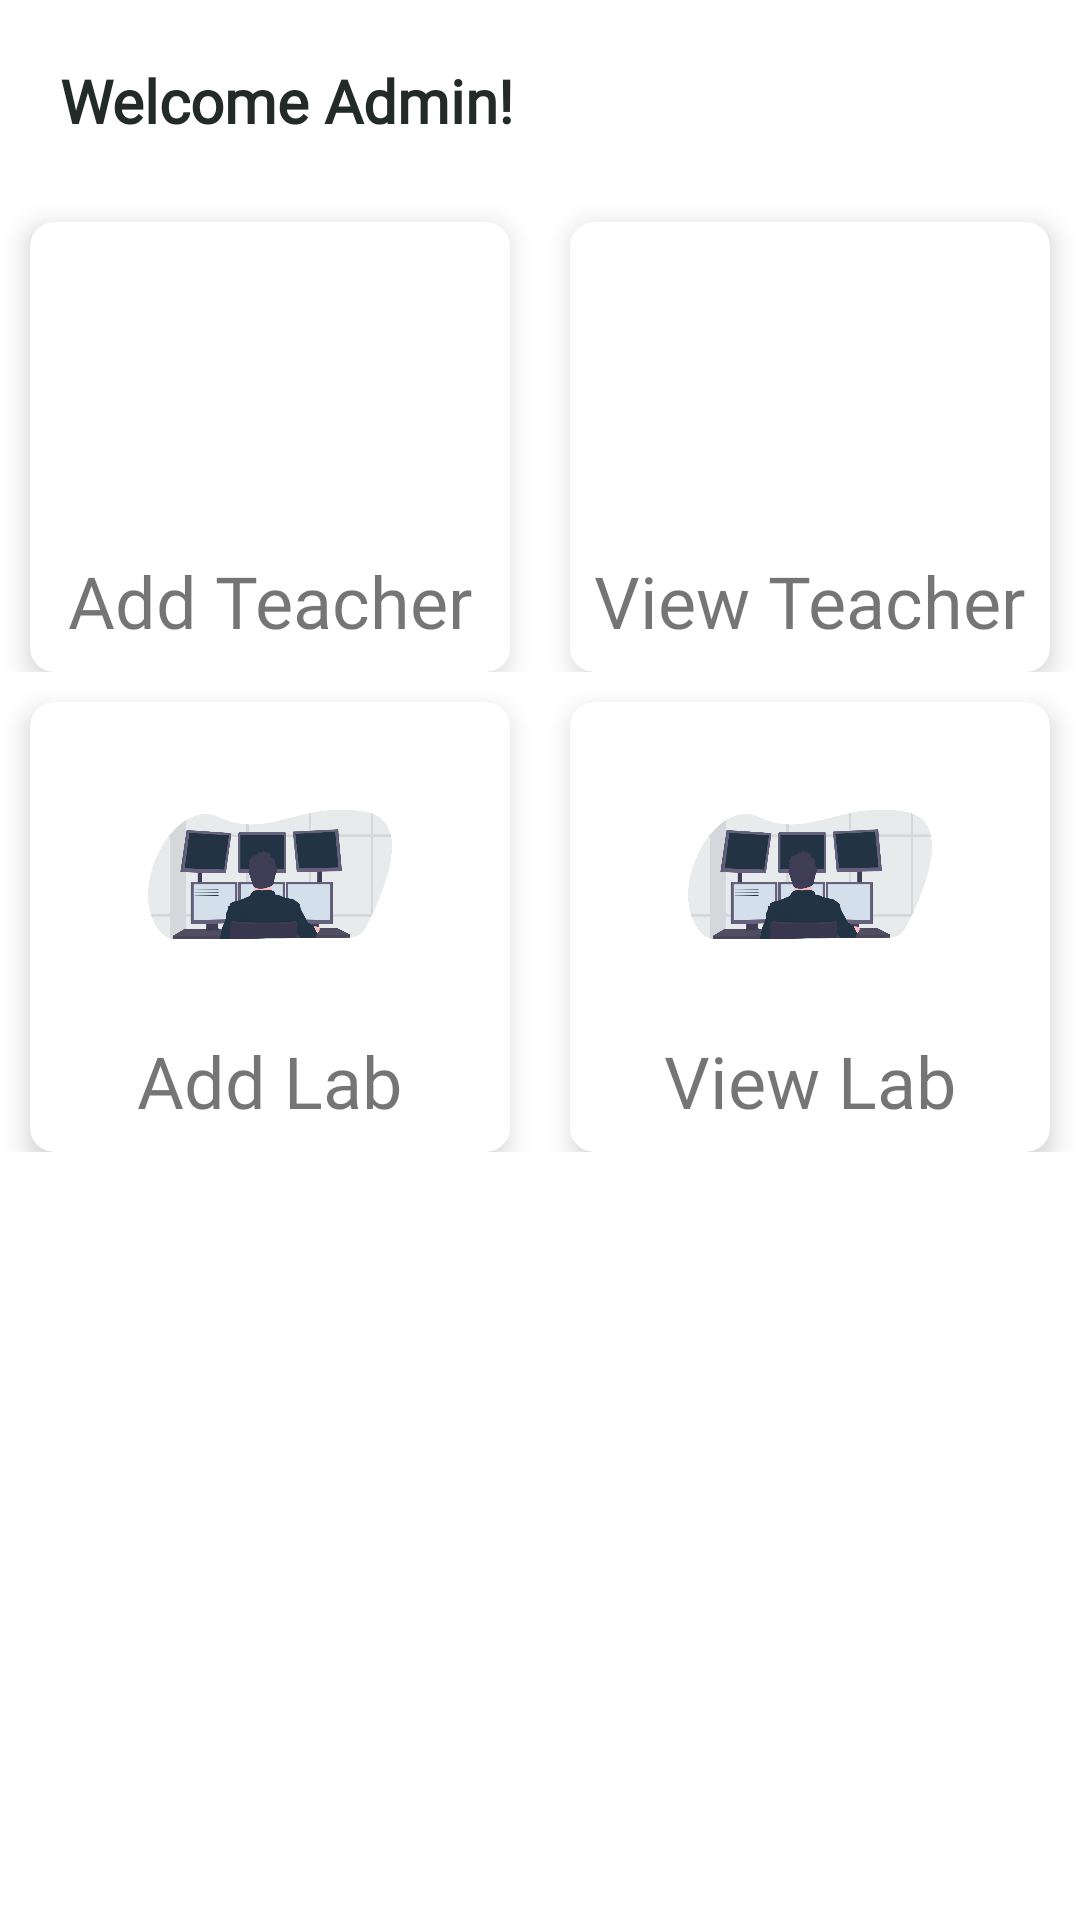

The Android layout XML behind this screen, and the referenced resources:
<!-- AndroidManifest.xml: application theme Theme.TeachersAssistant -->
<!-- res/layout/activity_admin_main.xml -->
<?xml version="1.0" encoding="utf-8"?>
<androidx.constraintlayout.widget.ConstraintLayout
    xmlns:android="http://schemas.android.com/apk/res/android"
    xmlns:app="http://schemas.android.com/apk/res-auto"
    xmlns:tools="http://schemas.android.com/tools"
    android:layout_width="match_parent"
    android:layout_height="match_parent"
    tools:context=".admin.AdminMain">

    <TextView
        android:id="@+id/textView2"
        android:layout_width="match_parent"
        android:layout_height="0dp"
        android:fontFamily="@font/lato"
        android:gravity="start|center_vertical"
        android:padding="20sp"
        android:text="@string/welcomeAdmin"
        android:textColor="@color/purple_700"
        android:textSize="20sp"
        android:textStyle="bold"
        app:layout_constraintEnd_toEndOf="parent"
        app:layout_constraintHeight_percent="0.1"
        app:layout_constraintStart_toStartOf="parent"
        app:layout_constraintTop_toTopOf="parent" />

    <LinearLayout
        android:id="@+id/addTeachersLayout"
        android:layout_width="match_parent"
        android:layout_height="0dp"
        android:orientation="vertical"
        android:gravity="center_vertical"
        app:layout_constraintHeight_percent="0.25"
        app:layout_constraintTop_toBottomOf="@+id/textView2"
        tools:layout_editor_absoluteX="0dp">

        <LinearLayout
            android:layout_width="match_parent"
            android:layout_height="wrap_content"
            android:orientation="horizontal">

            <androidx.cardview.widget.CardView
                android:id="@+id/categoryCardView"
                android:layout_width="0dp"
                android:layout_height="150dp"
                android:layout_margin="10dp"
                android:layout_weight="1"
                app:cardCornerRadius="8dp"
                app:cardElevation="5dp"
                app:cardMaxElevation="8dp">

                <RelativeLayout
                    android:layout_width="match_parent"
                    android:layout_height="match_parent">

                    <ImageView
                        android:id="@+id/imageView3"
                        android:layout_width="100dp"
                        android:layout_height="85dp"
                        android:layout_centerHorizontal="true"
                        android:layout_marginTop="15dp"
                        android:src="@drawable/teacher" />


                    <TextView
                        android:id="@+id/textView4"
                        android:layout_width="wrap_content"
                        android:layout_height="wrap_content"
                        android:layout_below="@id/imageView3"
                        android:layout_centerHorizontal="true"
                        android:layout_marginTop="10dp"
                        android:fontFamily="@font/lato"
                        android:text="Add Teacher"
                        android:textSize="24sp" />

                    <RelativeLayout
                        android:id="@+id/categoryFavorite"
                        android:layout_width="match_parent"
                        android:layout_height="match_parent"
                        android:layout_alignParentStart="true"
                        android:layout_alignParentTop="true"
                        android:layout_alignParentEnd="true"
                        android:layout_alignParentBottom="true"
                        android:background="@android:color/transparent"
                        android:onClick="addTeacher"/>

                </RelativeLayout>
            </androidx.cardview.widget.CardView>

            <androidx.cardview.widget.CardView
                android:layout_width="0dp"
                android:layout_height="150dp"
                android:layout_margin="10dp"
                android:layout_weight="1"
                app:cardCornerRadius="8dp"
                app:cardElevation="5dp"
                app:cardMaxElevation="8dp">

                <RelativeLayout
                    android:layout_width="match_parent"
                    android:layout_height="match_parent">

                    <ImageView
                        android:id="@+id/imageView4"
                        android:layout_width="100dp"
                        android:layout_height="85dp"
                        android:layout_centerHorizontal="true"
                        android:layout_marginTop="15dp"
                        android:scaleType="fitCenter"
                        android:src="@drawable/teacher" />

                    <TextView
                        android:id="@+id/textView5"
                        android:layout_width="wrap_content"
                        android:layout_height="wrap_content"
                        android:layout_below="@id/imageView4"
                        android:layout_centerHorizontal="true"
                        android:layout_marginTop="10dp"
                        android:fontFamily="@font/lato"
                        android:text="View Teacher"
                        android:textSize="24sp" />

                    <RelativeLayout
                        android:id="@+id/categoryWishes"
                        android:layout_width="match_parent"
                        android:layout_height="match_parent"
                        android:layout_alignParentStart="true"
                        android:layout_alignParentTop="true"
                        android:layout_alignParentEnd="true"
                        android:layout_alignParentBottom="true"
                        android:background="@android:color/transparent"
                        android:onClick="viewTeacher"/>
                </RelativeLayout>
            </androidx.cardview.widget.CardView>
        </LinearLayout>
    </LinearLayout>

    <LinearLayout
        android:layout_width="match_parent"
        android:layout_height="0dp"
        android:orientation="vertical"
        android:gravity="center_vertical"
        app:layout_constraintHeight_percent="0.25"
        app:layout_constraintTop_toBottomOf="@+id/addTeachersLayout"
        tools:layout_editor_absoluteX="0dp">

        <LinearLayout
            android:layout_width="match_parent"
            android:layout_height="wrap_content"
            android:orientation="horizontal">

            <androidx.cardview.widget.CardView
                android:id="@+id/laboratoryCardView"
                android:layout_width="0dp"
                android:layout_height="150dp"
                android:layout_margin="10dp"
                android:layout_weight="1"
                app:cardCornerRadius="8dp"
                app:cardElevation="5dp"
                app:cardMaxElevation="8dp">

                <RelativeLayout
                    android:layout_width="match_parent"
                    android:layout_height="match_parent">

                    <ImageView
                        android:id="@+id/imageView5"
                        android:layout_width="100dp"
                        android:layout_height="85dp"
                        android:layout_centerHorizontal="true"
                        android:layout_marginTop="15dp"
                        android:src="@drawable/comp_lab" />


                    <TextView
                        android:id="@+id/textView6"
                        android:layout_width="wrap_content"
                        android:layout_height="wrap_content"
                        android:layout_below="@id/imageView5"
                        android:layout_centerHorizontal="true"
                        android:layout_marginTop="10dp"
                        android:fontFamily="@font/lato"
                        android:text="Add Lab"
                        android:textSize="24sp" />

                    <RelativeLayout
                        android:id="@+id/categorylaboratory"
                        android:layout_width="match_parent"
                        android:layout_height="match_parent"
                        android:layout_alignParentStart="true"
                        android:layout_alignParentTop="true"
                        android:layout_alignParentEnd="true"
                        android:layout_alignParentBottom="true"
                        android:background="@android:color/transparent"
                        android:onClick="addLaboratory" />

                </RelativeLayout>
            </androidx.cardview.widget.CardView>

            <androidx.cardview.widget.CardView
                android:layout_width="0dp"
                android:layout_height="150dp"
                android:layout_margin="10dp"
                android:layout_weight="1"
                app:cardCornerRadius="8dp"
                app:cardElevation="5dp"
                app:cardMaxElevation="8dp">

                <RelativeLayout
                    android:layout_width="match_parent"
                    android:layout_height="match_parent">

                    <ImageView
                        android:id="@+id/imageView6"
                        android:layout_width="100dp"
                        android:layout_height="85dp"
                        android:layout_centerHorizontal="true"
                        android:layout_marginTop="15dp"
                        android:scaleType="fitCenter"
                        android:src="@drawable/comp_lab" />

                    <TextView
                        android:id="@+id/textView7"
                        android:layout_width="wrap_content"
                        android:layout_height="wrap_content"
                        android:layout_below="@id/imageView6"
                        android:layout_centerHorizontal="true"
                        android:layout_marginTop="10dp"
                        android:fontFamily="@font/lato"
                        android:text="View Lab"
                        android:textSize="24sp" />

                    <RelativeLayout
                        android:layout_width="match_parent"
                        android:layout_height="match_parent"
                        android:layout_alignParentStart="true"
                        android:layout_alignParentTop="true"
                        android:layout_alignParentEnd="true"
                        android:layout_alignParentBottom="true"
                        android:background="@android:color/transparent"/>
                </RelativeLayout>
            </androidx.cardview.widget.CardView>
        </LinearLayout>
    </LinearLayout>

</androidx.constraintlayout.widget.ConstraintLayout>
<!-- resources referenced by this layout -->
<resources>
  <color name="purple_700">#222B28</color>
  <!-- drawable comp_lab: png bitmap (drawable, 45141 bytes) -->
  <string name="welcomeAdmin">Welcome Admin!</string>
  <style name="Theme.TeachersAssistant" parent="Theme.MaterialComponents.DayNight.NoActionBar">
          
          <item name="colorPrimary">@color/purple_500</item>
          <item name="colorPrimaryVariant">@color/purple_700</item>
          <item name="colorOnPrimary">@color/white</item>
          
          <item name="colorSecondary">@color/teal_200</item>
          <item name="colorSecondaryVariant">@color/teal_700</item>
          <item name="colorOnSecondary">@color/black</item>
          
          <item name="android:statusBarColor" tools:targetApi="l">?attr/colorPrimaryVariant</item>
          
      </style>
  <color name="purple_500">#B8C0D2</color>
  <color name="white">#FFFFFFFF</color>
  <color name="teal_200">#DFE8ED</color>
  <color name="teal_700">#223444</color>
  <color name="black">#FF000000</color>
</resources>
